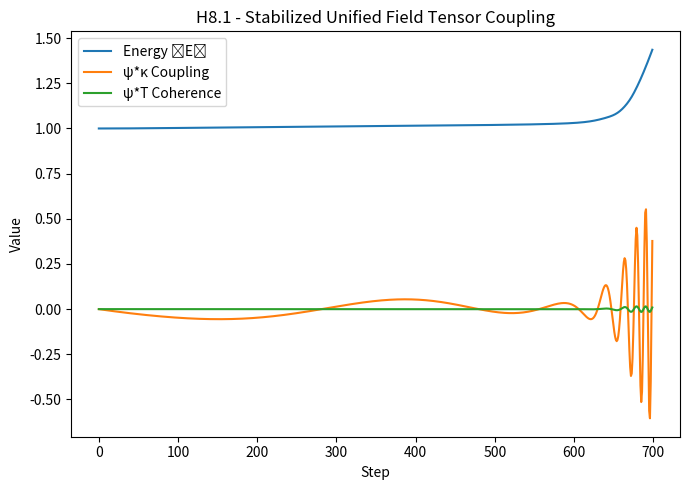
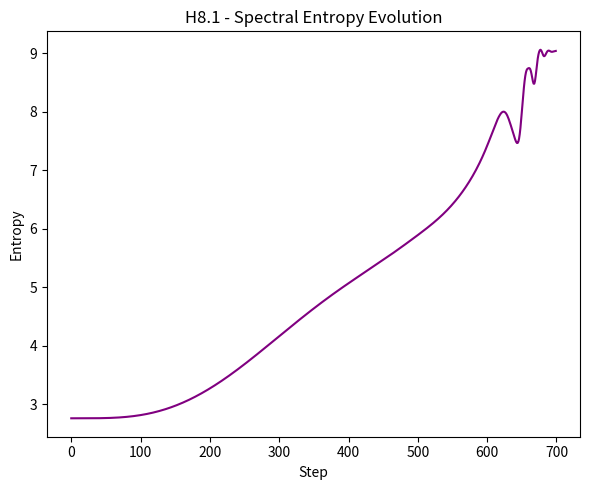
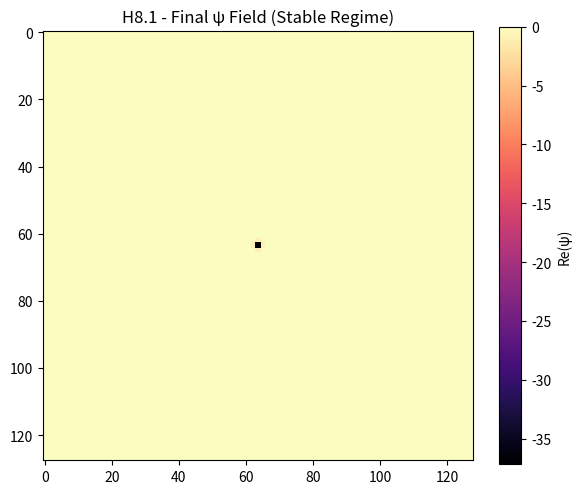

Reproduce these figures in Python, in order.
import numpy as np
import matplotlib.pyplot as plt
from numpy.fft import fftshift, fft2

def laplacian_2d(field):
    return (
        -4 * field
        + np.roll(field, 1, 0)
        + np.roll(field, -1, 0)
        + np.roll(field, 1, 1)
        + np.roll(field, -1, 1)
    )

N = 128
steps = 700
dt = 0.02

psi = np.exp(-((np.linspace(-3,3,N)[:,None])**2 + (np.linspace(-3,3,N)[None,:])**2)) * (1+0.1j)
kappa = np.zeros((N,N))
tensor = np.zeros((N,N))

alpha, beta, gamma = 0.05, 0.01, 0.02  # coupling strengths
damping = 0.995  # small global damping

E_vals, coupling_vals, coherence_vals, entropy_vals = [], [], [], []

for t in range(steps):
    lap_psi = laplacian_2d(psi)
    lap_kappa = laplacian_2d(kappa)
    lap_T = laplacian_2d(tensor)

    psi_t = 1j * (lap_psi - kappa * psi + alpha * tensor * psi)
    kappa_t = beta * (lap_kappa - np.abs(psi)**2 + gamma * tensor)
    T_t = 0.005 * (lap_T - np.abs(kappa)**2)

    psi += dt * psi_t
    kappa += dt * kappa_t
    tensor += dt * T_t

    # Normalization and damping
    psi /= np.sqrt(np.mean(np.abs(psi)**2) + 1e-9)
    tensor = np.clip(tensor, -1.0, 1.0)
    kappa *= damping
    tensor *= damping

    # Diagnostics
    energy = np.mean(np.abs(psi)**2 + np.abs(kappa)**2 + np.abs(tensor)**2)
    coupling = np.mean(np.real(psi) * kappa)
    coherence = np.mean(np.real(psi) * tensor)
    spectral_density = np.abs(fftshift(fft2(psi)))**2
    p_norm = spectral_density / np.sum(spectral_density)
    entropy = -np.sum(p_norm * np.log(p_norm + 1e-10))

    E_vals.append(energy)
    coupling_vals.append(coupling)
    coherence_vals.append(coherence)
    entropy_vals.append(entropy)

    if t % 100 == 0:
        print(f"Step {t:03d} - ⟨E⟩={energy:.5f}, ⟨ψ*κ⟩={coupling:.5f}, ⟨ψ*T⟩={coherence:.5f}, S={entropy:.5f}")

plt.figure(figsize=(7,5))
plt.plot(E_vals, label="Energy ⟨E⟩")
plt.plot(coupling_vals, label="ψ*κ Coupling")
plt.plot(coherence_vals, label="ψ*T Coherence")
plt.title("H8.1 - Stabilized Unified Field Tensor Coupling")
plt.xlabel("Step")
plt.ylabel("Value")
plt.legend()
plt.tight_layout()
plt.savefig("PAEV_TestH8_Stable_EnergyCoupling.png")

plt.figure(figsize=(6,5))
plt.plot(entropy_vals, color='purple')
plt.title("H8.1 - Spectral Entropy Evolution")
plt.xlabel("Step")
plt.ylabel("Entropy")
plt.tight_layout()
plt.savefig("PAEV_TestH8_Stable_SpectralEntropy.png")

plt.figure(figsize=(6,5))
plt.imshow(np.real(psi), cmap="magma")
plt.colorbar(label="Re(ψ)")
plt.title("H8.1 - Final ψ Field (Stable Regime)")
plt.tight_layout()
plt.savefig("PAEV_TestH8_Stable_FinalField.png")

print("\n=== Test H8.1 - Stabilized Quantum-Gravitational Coupling Complete ===")
print(f"⟨E⟩ final = {E_vals[-1]:.6e}")
print(f"⟨ψ*κ⟩ final = {coupling_vals[-1]:.6e}")
print(f"⟨ψ*T⟩ final = {coherence_vals[-1]:.6e}")
print(f"Spectral Entropy final = {entropy_vals[-1]:.6e}")
print("All output files saved:")
print(" - PAEV_TestH8_Stable_EnergyCoupling.png")
print(" - PAEV_TestH8_Stable_SpectralEntropy.png")
print(" - PAEV_TestH8_Stable_FinalField.png")
print("----------------------------------------------------------")